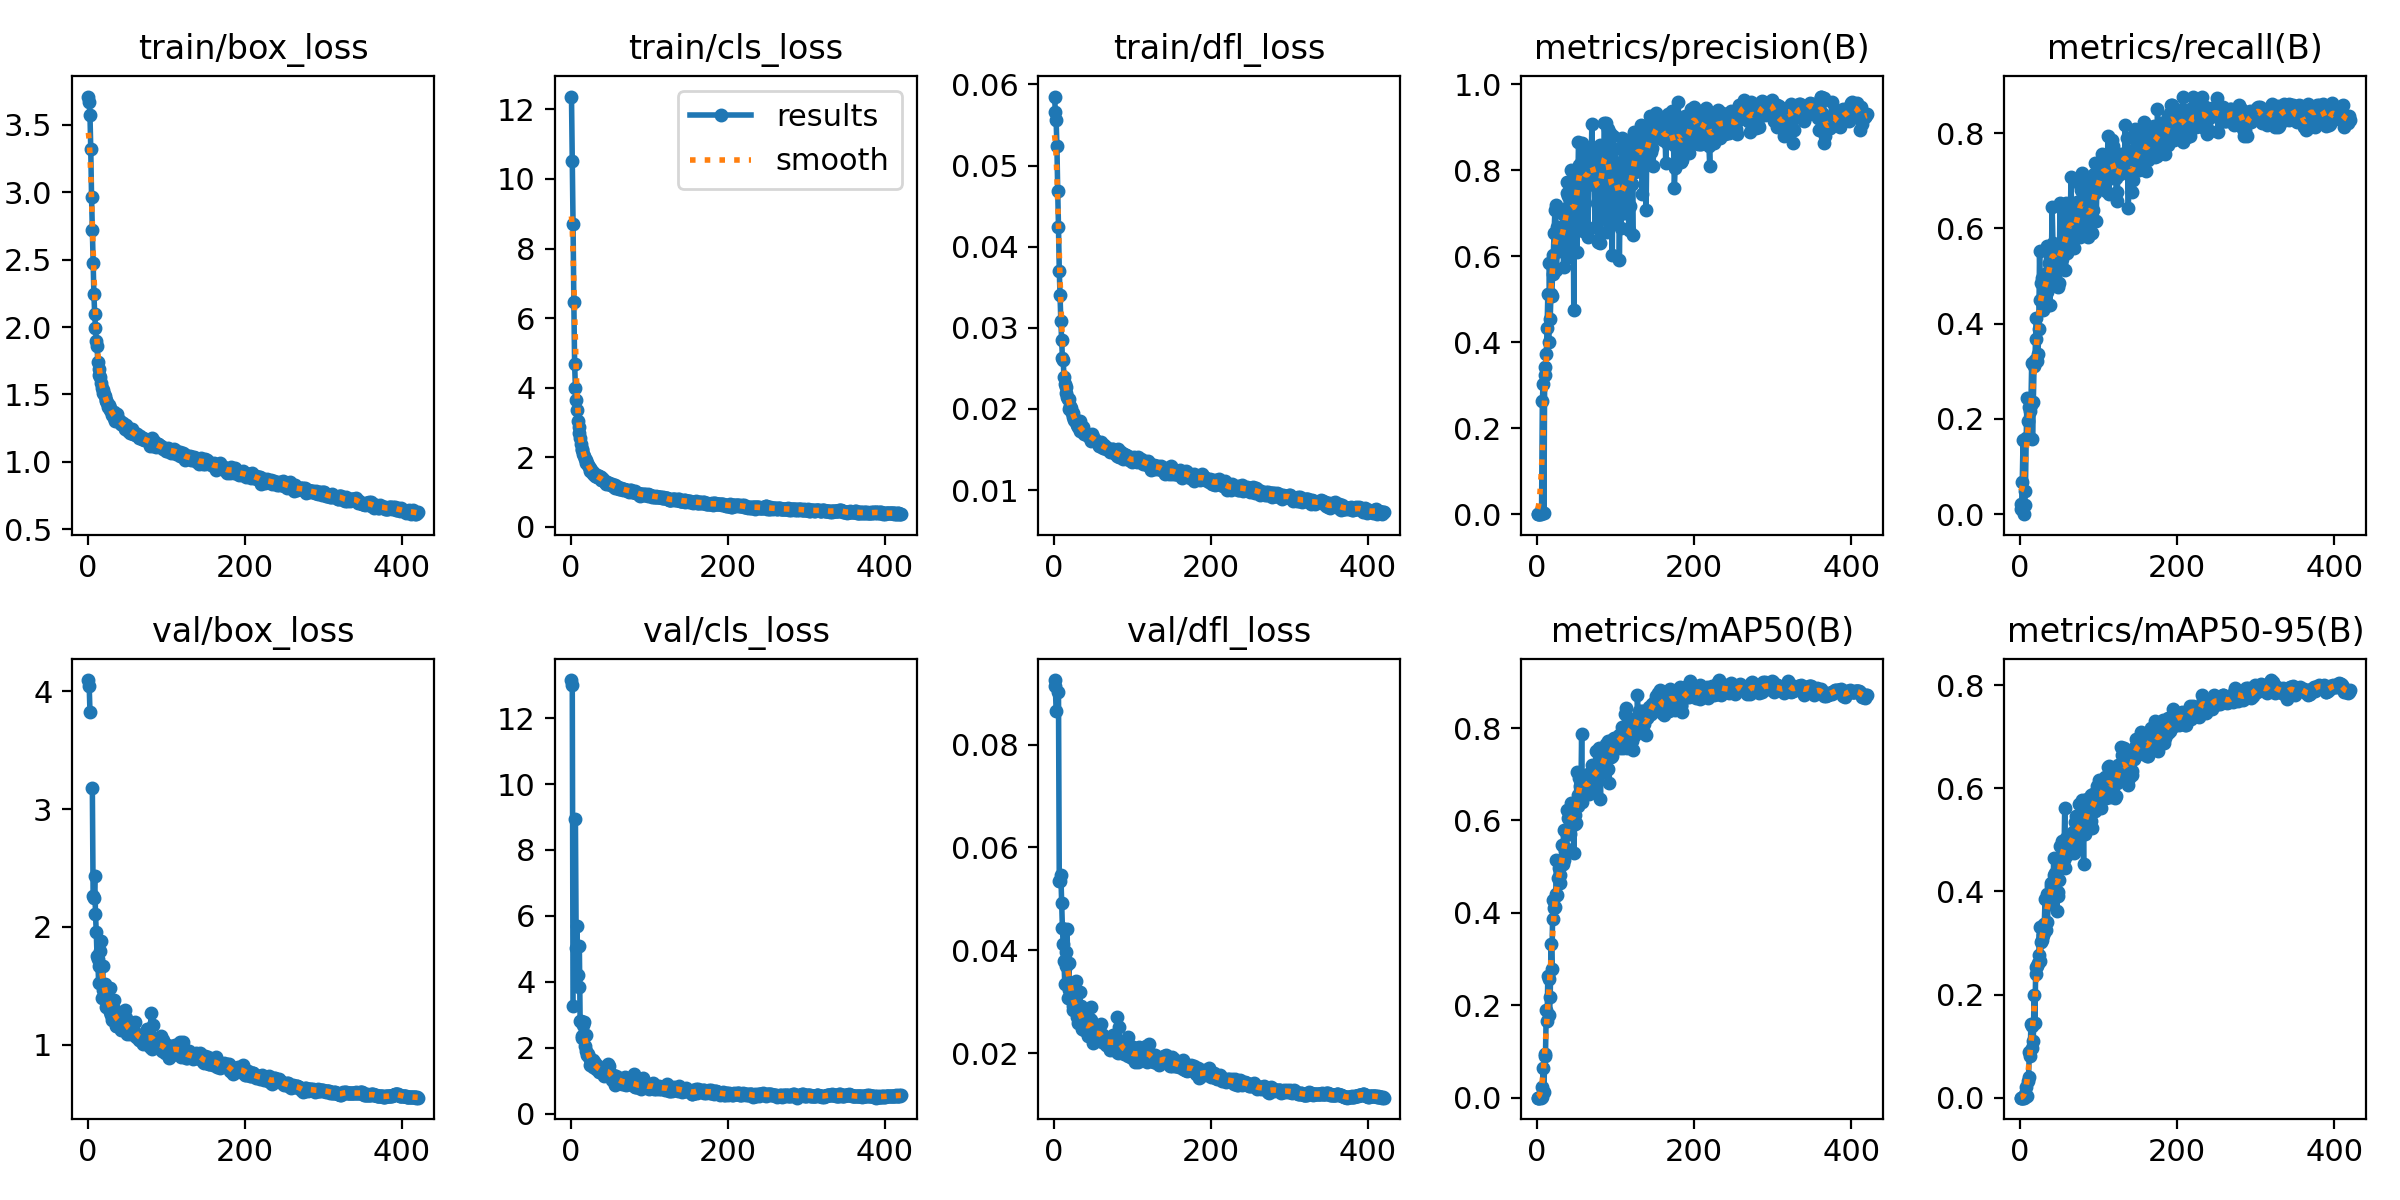

The table this chart was drawn from, first rows:
epoch, time, train/box_loss, train/cls_loss, train/dfl_loss, metrics/precision(B), metrics/recall(B), metrics/mAP50(B), metrics/mAP50-95(B), val/box_loss, val/cls_loss, val/dfl_loss, lr/pg0, lr/pg1, lr/pg2
1, 51.33, 3.71, 12.37, 0.05851, 2e-05, 0.02222, 1e-05, 0, 4.095, 13.16, 0.09258, 0.0026, 0.0026, 0.0766
2, 89.29, 3.672, 10.5, 0.05666, 1e-05, 0.01111, 1e-05, 0, 4.043, 13, 0.09139, 0.00529, 0.00529, 0.05229
3, 125.9, 3.57, 8.693, 0.05559, 7e-05, 0.06809, 5e-05, 1e-05, 3.825, 3.27, 0.08662, 0.007968, 0.007968, 0.02797
4, 162.7, 3.318, 6.47, 0.05243, 0.00147, 0.1565, 0.00097, 0.00022, nan, nan, nan, 0.009941, 0.009941, 0.009941
5, 218.8, 2.966, 4.679, 0.0469, 0, 0, 0, 0, nan, nan, nan, 0.009921, 0.009921, 0.009921
6, 290, 2.717, 3.999, 0.04247, 0.00588, 0.01971, 0.0015, 0.00058, 3.182, 8.925, 0.09022, 0.009901, 0.009901, 0.009901
7, 354.5, 2.476, 3.65, 0.03706, 0.2638, 0.04857, 0.02352, 0.00753, 2.265, 5.01, 0.05343, 0.009881, 0.009881, 0.009881
8, 425.1, 2.242, 3.352, 0.03403, 0.3034, 0.1605, 0.06385, 0.01979, 2.246, 5.688, 0.05344, 0.009861, 0.009861, 0.009861
9, 492.6, 2.097, 3.053, 0.03079, 0.00358, 0.2447, 0.01209, 0.00394, 2.43, 4.206, 0.05472, 0.009842, 0.009842, 0.009842
10, 564.7, 1.996, 2.861, 0.02849, 0.3433, 0.1954, 0.08988, 0.03235, 2.11, 3.854, 0.04912, 0.009822, 0.009822, 0.009822
11, 634.5, 1.898, 2.684, 0.02628, 0.3244, 0.1612, 0.09461, 0.04097, 1.958, 5.085, 0.04427, 0.009802, 0.009802, 0.009802
12, 701.2, 1.857, 2.556, 0.02601, 0.3727, 0.2256, 0.1902, 0.08893, 1.749, 2.799, 0.04123, 0.009782, 0.009782, 0.009782
13, 776.1, 1.738, 2.368, 0.02393, 0.4319, 0.217, 0.1653, 0.08133, 1.723, 2.797, 0.03787, 0.009762, 0.009762, 0.009762
14, 845.5, 1.689, 2.24, 0.02307, 0.5114, 0.2293, 0.2641, 0.1432, 1.526, 2.358, 0.03351, 0.009743, 0.009743, 0.009743
15, 922, 1.643, 2.203, 0.02275, 0.3993, 0.3175, 0.2562, 0.1398, 1.665, 2.286, 0.03697, 0.009723, 0.009723, 0.009723
16, 993.5, 1.63, 2.097, 0.02199, 0.5831, 0.1571, 0.1782, 0.09563, 1.795, 2.679, 0.0397, 0.009703, 0.009703, 0.009703
17, 1060, 1.582, 2.027, 0.02147, 0.455, 0.2353, 0.2183, 0.1108, 1.883, 2.781, 0.04415, 0.009683, 0.009683, 0.009683
18, 1133, 1.55, 1.944, 0.02119, 0.5128, 0.3104, 0.333, 0.1986, 1.397, 2.045, 0.03075, 0.009663, 0.009663, 0.009663
19, 1198, 1.53, 1.926, 0.02119, 0.508, 0.3236, 0.2781, 0.1457, 1.67, 2.387, 0.0375, 0.009644, 0.009644, 0.009644
20, 1274, 1.511, 1.829, 0.01995, 0.5577, 0.3669, 0.3875, 0.2402, 1.461, 1.904, 0.03228, 0.009624, 0.009624, 0.009624
21, 1344, 1.505, 1.831, 0.0204, 0.6021, 0.4126, 0.4269, 0.2529, 1.477, 1.783, 0.03308, 0.009604, 0.009604, 0.009604
22, 1410, 1.488, 1.777, 0.02015, 0.6538, 0.3221, 0.4113, 0.255, 1.517, 1.801, 0.03372, 0.009584, 0.009584, 0.009584
23, 1478, 1.46, 1.718, 0.01955, 0.7072, 0.3357, 0.4123, 0.2621, 1.414, 1.726, 0.03065, 0.009564, 0.009564, 0.009564
24, 1542, 1.449, 1.691, 0.01903, 0.7189, 0.3896, 0.4406, 0.2761, 1.319, 1.653, 0.02842, 0.009545, 0.009545, 0.009545
25, 1608, 1.437, 1.612, 0.01956, 0.5683, 0.5527, 0.5146, 0.331, 1.334, 1.482, 0.02918, 0.009525, 0.009525, 0.009525
26, 1675, 1.411, 1.62, 0.01861, 0.6678, 0.4489, 0.4392, 0.2659, 1.372, 1.594, 0.02931, 0.009505, 0.009505, 0.009505
27, 1739, 1.423, 1.586, 0.01857, 0.6447, 0.4857, 0.4748, 0.3019, 1.353, 1.476, 0.02891, 0.009485, 0.009485, 0.009485
28, 1803, 1.386, 1.568, 0.01862, 0.629, 0.4953, 0.4962, 0.3062, 1.484, 1.639, 0.03398, 0.009465, 0.009465, 0.009465
29, 1869, 1.398, 1.523, 0.01857, 0.624, 0.4291, 0.4813, 0.3148, 1.279, 1.423, 0.0277, 0.009446, 0.009446, 0.009446
30, 1937, 1.379, 1.517, 0.01799, 0.6122, 0.4379, 0.464, 0.316, 1.254, 1.578, 0.02705, 0.009426, 0.009426, 0.009426
31, 2003, 1.352, 1.453, 0.01779, 0.6475, 0.4693, 0.5036, 0.3374, 1.213, 1.538, 0.02591, 0.009406, 0.009406, 0.009406
32, 2067, 1.346, 1.457, 0.01797, 0.66, 0.505, 0.5474, 0.3852, 1.228, 1.365, 0.02619, 0.009386, 0.009386, 0.009386
33, 2130, 1.373, 1.475, 0.01849, 0.6981, 0.4364, 0.5049, 0.3251, 1.375, 1.368, 0.0318, 0.009366, 0.009366, 0.009366
34, 2194, 1.324, 1.42, 0.01728, 0.5747, 0.5628, 0.5796, 0.3955, 1.276, 1.369, 0.02767, 0.009347, 0.009347, 0.009347
35, 2257, 1.303, 1.421, 0.01735, 0.6375, 0.4667, 0.5149, 0.3403, 1.296, 1.448, 0.02912, 0.009327, 0.009327, 0.009327
36, 2323, 1.33, 1.458, 0.01732, 0.7094, 0.5057, 0.5335, 0.3799, 1.16, 1.254, 0.02474, 0.009307, 0.009307, 0.009307
37, 2387, 1.357, 1.42, 0.01783, 0.7101, 0.5271, 0.5742, 0.3899, 1.218, 1.295, 0.0258, 0.009287, 0.009287, 0.009287
38, 2451, 1.313, 1.435, 0.01697, 0.7716, 0.4398, 0.5388, 0.3757, 1.156, 1.397, 0.02456, 0.009267, 0.009267, 0.009267
39, 2515, 1.312, 1.357, 0.01711, 0.7465, 0.5337, 0.6223, 0.4109, 1.201, 1.351, 0.02533, 0.009248, 0.009248, 0.009248
40, 2579, 1.311, 1.347, 0.01703, 0.7391, 0.5351, 0.6058, 0.4167, 1.214, 1.262, 0.02571, 0.009228, 0.009228, 0.009228
41, 2646, 1.303, 1.365, 0.01687, 0.5989, 0.6441, 0.6037, 0.4064, 1.273, 1.318, 0.02684, 0.009208, 0.009208, 0.009208
42, 2710, 1.279, 1.309, 0.01674, 0.6095, 0.5703, 0.5711, 0.3969, 1.208, 1.392, 0.02544, 0.009188, 0.009188, 0.009188
43, 2775, 1.28, 1.327, 0.01679, 0.8003, 0.5423, 0.6388, 0.4648, 1.127, 1.142, 0.02325, 0.009168, 0.009168, 0.009168
44, 2840, 1.289, 1.302, 0.01697, 0.7587, 0.5153, 0.6293, 0.4309, 1.187, 1.169, 0.02446, 0.009149, 0.009149, 0.009149
45, 2905, 1.288, 1.242, 0.0166, 0.7653, 0.498, 0.6126, 0.4355, 1.144, 1.192, 0.02408, 0.009129, 0.009129, 0.009129
46, 2969, 1.274, 1.277, 0.01671, 0.7968, 0.5246, 0.6337, 0.4286, 1.197, 1.29, 0.02656, 0.009109, 0.009109, 0.009109
47, 3033, 1.267, 1.271, 0.01655, 0.4749, 0.5491, 0.5301, 0.3617, 1.293, 1.507, 0.02898, 0.009089, 0.009089, 0.009089
48, 3096, 1.242, 1.222, 0.01602, 0.7292, 0.5469, 0.592, 0.391, 1.229, 1.22, 0.02635, 0.009069, 0.009069, 0.009069
49, 3159, 1.275, 1.246, 0.01694, 0.7687, 0.4766, 0.6112, 0.3997, 1.227, 1.433, 0.02572, 0.00905, 0.00905, 0.00905
50, 3224, 1.26, 1.236, 0.01657, 0.7829, 0.4852, 0.5938, 0.422, 1.09, 1.171, 0.02199, 0.00903, 0.00903, 0.00903
51, 3289, 1.227, 1.198, 0.01617, 0.61, 0.6538, 0.7053, 0.4871, 1.124, 1.117, 0.02385, 0.00901, 0.00901, 0.00901
52, 3352, 1.242, 1.197, 0.0162, 0.7465, 0.5502, 0.6316, 0.4553, 1.114, 1.112, 0.02336, 0.00899, 0.00899, 0.00899
53, 3417, 1.241, 1.22, 0.01621, 0.8651, 0.5347, 0.6542, 0.466, 1.136, 1.009, 0.02396, 0.00897, 0.00897, 0.00897
54, 3463, 1.216, 1.172, 0.01607, 0.8129, 0.5421, 0.6909, 0.4973, 1.094, 1.156, 0.02264, 0.008951, 0.008951, 0.008951
55, 3500, 1.237, 1.155, 0.01588, 0.8101, 0.5436, 0.6745, 0.4728, 1.14, 1.062, 0.02425, 0.008931, 0.008931, 0.008931
56, 3536, 1.246, 1.191, 0.01586, 0.8164, 0.5623, 0.6531, 0.4607, 1.158, 1.12, 0.02393, 0.008911, 0.008911, 0.008911
57, 3573, 1.211, 1.12, 0.01549, 0.8641, 0.6249, 0.7873, 0.5617, 1.14, 0.8711, 0.02391, 0.008891, 0.008891, 0.008891
58, 3610, 1.21, 1.161, 0.01551, 0.8086, 0.5132, 0.6405, 0.4446, 1.167, 1.144, 0.02464, 0.008871, 0.008871, 0.008871
59, 3646, 1.208, 1.12, 0.01552, 0.659, 0.6522, 0.693, 0.5036, 1.109, 1.071, 0.02321, 0.008852, 0.008852, 0.008852
60, 3683, 1.216, 1.132, 0.01587, 0.8103, 0.5488, 0.6774, 0.4712, 1.19, 1.076, 0.0257, 0.008832, 0.008832, 0.008832
... 360 more rows
